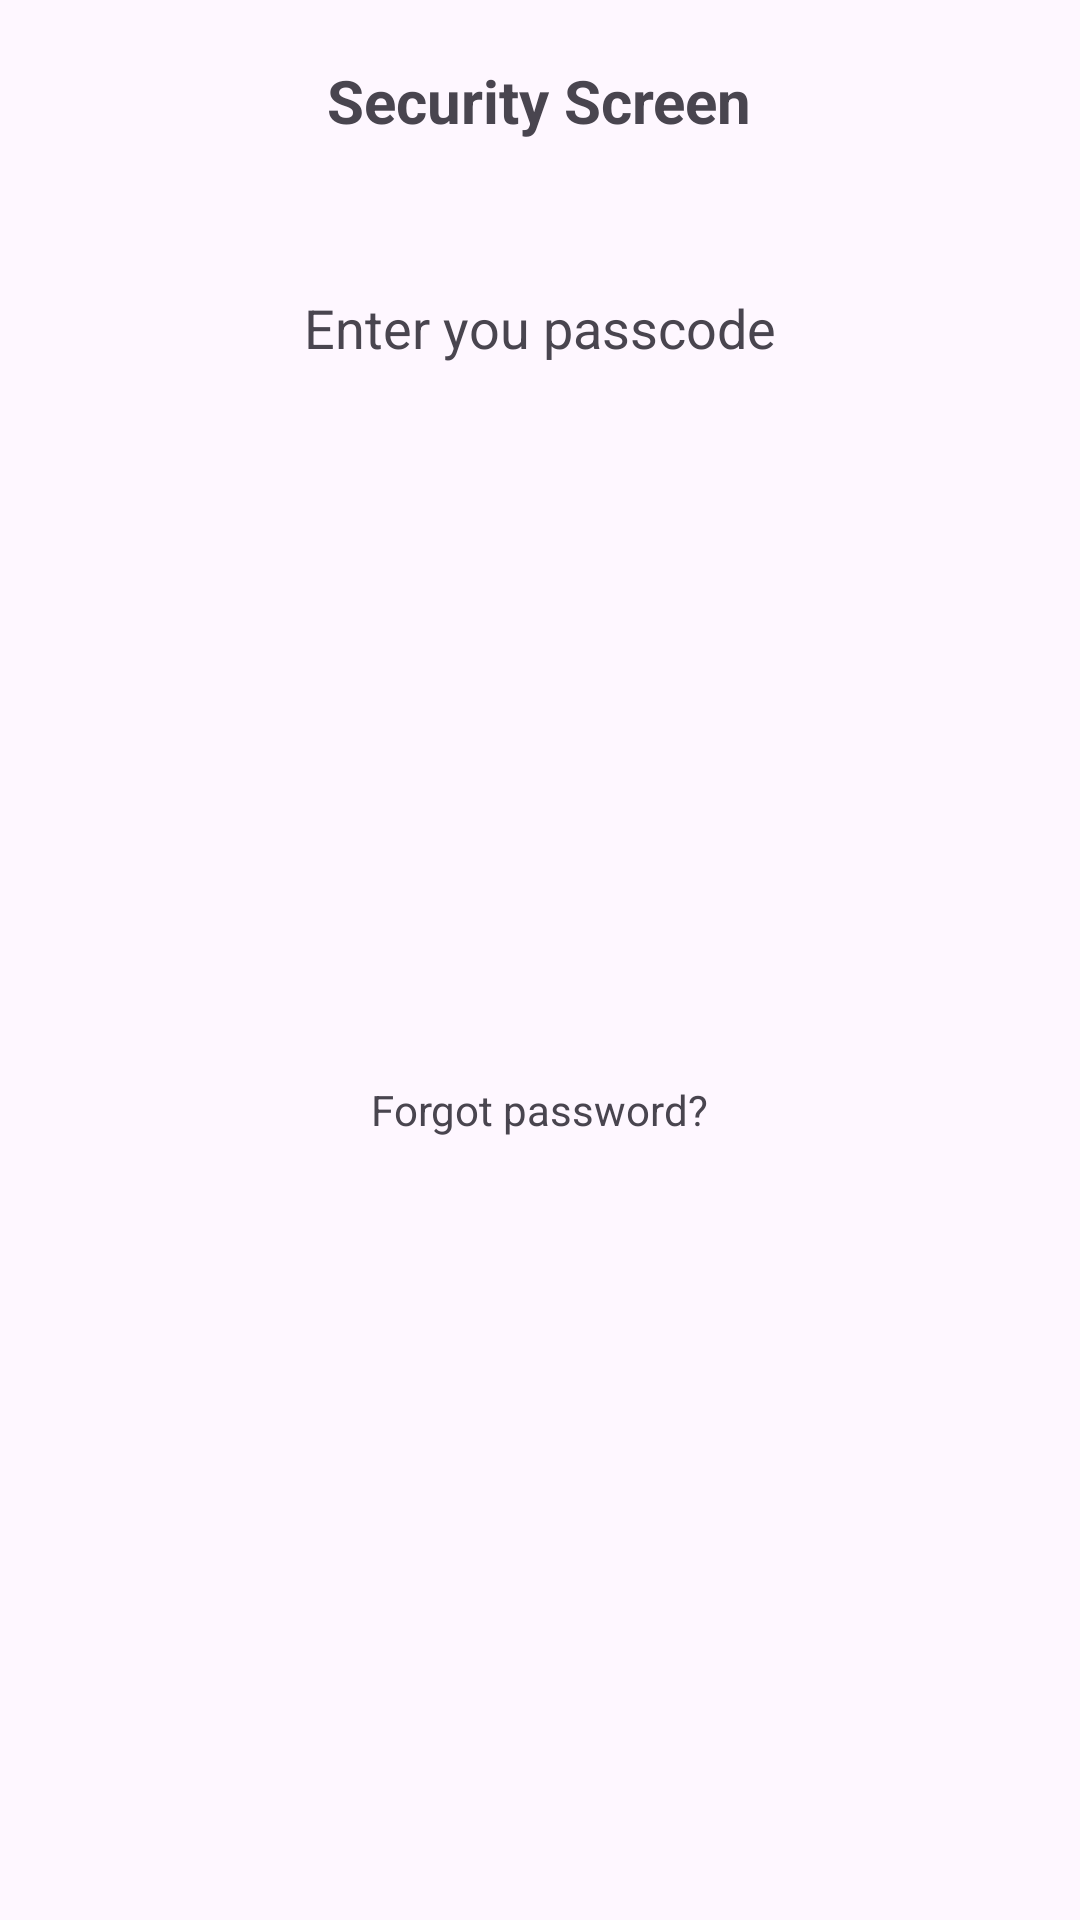

Produce the Android XML layout that renders to this screen, including the resource entries it uses.
<!-- AndroidManifest.xml: application theme Theme.Test6 -->
<!-- res/layout/fragment_main.xml -->
<?xml version="1.0" encoding="utf-8"?>
<androidx.appcompat.widget.LinearLayoutCompat xmlns:android="http://schemas.android.com/apk/res/android"
    xmlns:tools="http://schemas.android.com/tools"
    android:layout_width="match_parent"
    android:layout_height="match_parent"
    android:orientation="vertical"
    tools:context=".presentation.main.MainFragment">

    <androidx.appcompat.widget.AppCompatTextView
        android:layout_width="wrap_content"
        android:layout_height="wrap_content"
        android:layout_gravity="center_horizontal"
        android:layout_marginTop="20dp"
        android:text="@string/security_screen"
        android:textSize="20sp"
        android:textStyle="bold" />

    <androidx.appcompat.widget.AppCompatTextView
        android:layout_width="wrap_content"
        android:layout_height="wrap_content"
        android:layout_gravity="center_horizontal"
        android:layout_marginTop="50dp"
        android:text="@string/enter_you_passcode"
        android:textSize="18sp" />

    <androidx.appcompat.widget.AppCompatTextView
        android:id="@+id/password"
        android:layout_width="wrap_content"
        android:layout_height="wrap_content"
        android:layout_gravity="center_horizontal"
        android:layout_marginTop="30dp" />


    
    
    
    
    
    

    <androidx.recyclerview.widget.RecyclerView
        android:id="@+id/recyclerView"
        android:layout_width="match_parent"
        android:layout_height="wrap_content"
        android:layout_gravity="center_horizontal"
        android:layout_marginHorizontal="30dp"
        android:layout_marginTop="40dp" />

    <androidx.appcompat.widget.AppCompatTextView
        android:layout_width="wrap_content"
        android:layout_height="wrap_content"
        android:layout_gravity="center_horizontal"
        android:layout_marginTop="150dp"
        android:text="@string/forgot_password" />

</androidx.appcompat.widget.LinearLayoutCompat>
<!-- resources referenced by this layout -->
<resources>
  <string name="enter_you_passcode">Enter you passcode</string>
  <string name="forgot_password">Forgot password?</string>
  <string name="security_screen">Security Screen</string>
  <style name="Theme.Test6" parent="Base.Theme.Test6" />
  <style name="Base.Theme.Test6" parent="Theme.Material3.DayNight.NoActionBar">
          
          
      </style>
</resources>
